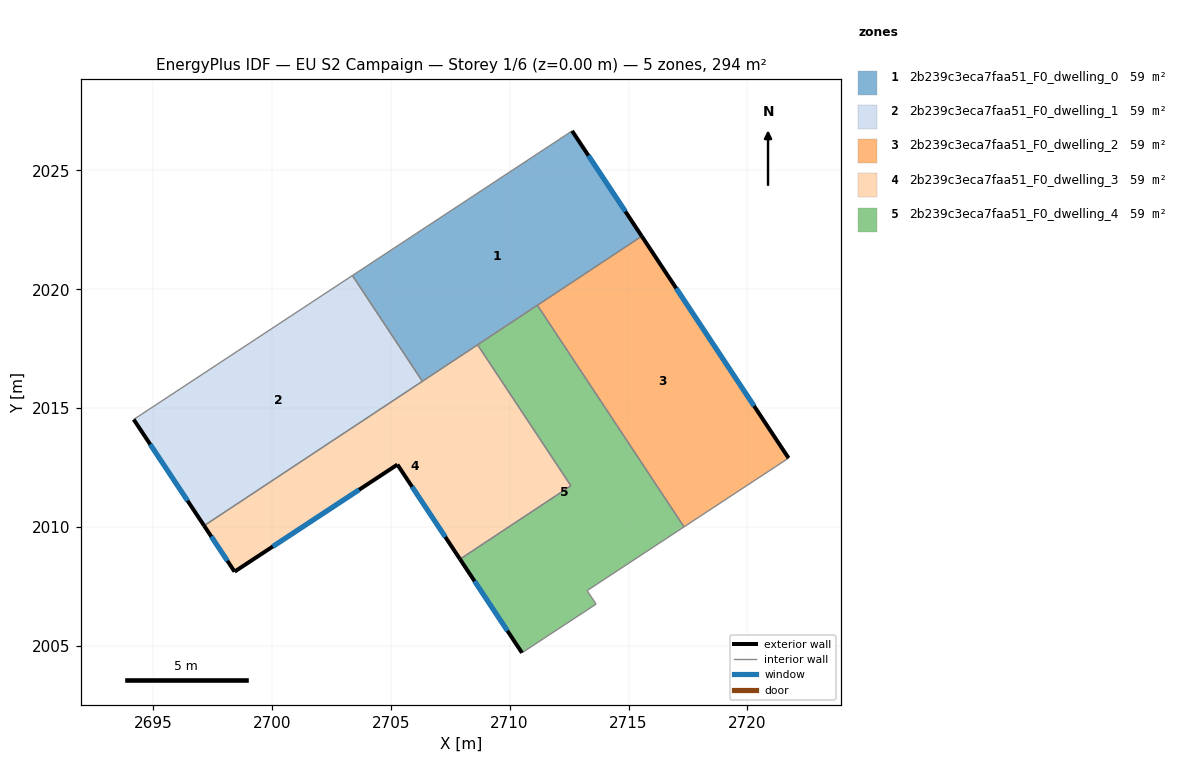
=== STOREY PLAN SPEC (per zone: floor XY polygon, exterior-wall plan segments, windows/doors) ===
zone 1: 2b239c3eca7faa51_F0_dwelling_0  (58.8 m²)
  floor: (2712.63, 2026.66) (2715.56, 2022.23) (2706.33, 2016.13) (2703.39, 2020.58)
  exterior wall: (2715.56, 2022.23) – (2712.63, 2026.66)  [5.3 m]
    window: (2714.87, 2023.27) – (2713.32, 2025.62)  [4.5 m²]
  interior walls: 5
zone 2: 2b239c3eca7faa51_F0_dwelling_1  (58.8 m²)
  floor: (2703.39, 2020.58) (2706.33, 2016.13) (2697.15, 2010.06) (2694.19, 2014.52)
  exterior wall: (2694.19, 2014.52) – (2697.15, 2010.06)  [5.4 m]
    window: (2694.89, 2013.47) – (2696.46, 2011.10)  [4.5 m²]
  interior walls: 3
zone 3: 2b239c3eca7faa51_F0_dwelling_2  (58.8 m²)
  floor: (2715.56, 2022.23) (2721.73, 2012.90) (2717.33, 2010.01) (2711.17, 2019.33)
  exterior wall: (2721.73, 2012.90) – (2715.56, 2022.23)  [11.2 m]
    window: (2720.28, 2015.09) – (2717.01, 2020.04)  [9.4 m²]
  interior walls: 3
zone 4: 2b239c3eca7faa51_F0_dwelling_3  (58.8 m²)
  floor: (2708.65, 2017.66) (2712.58, 2011.73) (2707.91, 2008.65) (2705.28, 2012.63) (2698.43, 2008.12) (2697.15, 2010.06)
  exterior wall: (2705.28, 2012.63) – (2707.91, 2008.65)  [4.8 m]
    window: (2705.90, 2011.69) – (2707.30, 2009.58)  [4.0 m²]
  exterior wall: (2698.43, 2008.12) – (2705.28, 2012.63)  [8.2 m]
    window: (2700.04, 2009.18) – (2703.67, 2011.57)  [6.9 m²]
  exterior wall: (2697.15, 2010.06) – (2698.43, 2008.12)  [2.3 m]
    window: (2697.45, 2009.60) – (2698.13, 2008.58)  [2.0 m²]
  interior walls: 4
zone 5: 2b239c3eca7faa51_F0_dwelling_4  (58.9 m²)
  floor: (2711.17, 2019.33) (2717.33, 2010.01) (2713.26, 2007.33) (2713.64, 2006.76) (2710.52, 2004.71) (2707.91, 2008.65) (2712.58, 2011.73) (2708.65, 2017.66)
  exterior wall: (2707.91, 2008.65) – (2710.52, 2004.71)  [4.7 m]
    window: (2708.53, 2007.72) – (2709.91, 2005.64)  [4.0 m²]
  interior walls: 7

=== DERIVED (storey summary) ===
Building: EU S2 Campaign
Storey: 1 of 6  (floor level z = 0.00 m)
Storey gross floor area: 294.2 m²
Zones on this storey: 5
  - 2b239c3eca7faa51_F0_dwelling_0: floor 58.8 m²; exterior wall 5.3 m (15.9 m²); 1 window(s) 4.5 m²; WWR 28.1%
  - 2b239c3eca7faa51_F0_dwelling_1: floor 58.8 m²; exterior wall 5.4 m (16.1 m²); 1 window(s) 4.5 m²; WWR 28.1%
  - 2b239c3eca7faa51_F0_dwelling_2: floor 58.8 m²; exterior wall 11.2 m (33.6 m²); 1 window(s) 9.4 m²; WWR 28.1%
  - 2b239c3eca7faa51_F0_dwelling_3: floor 58.8 m²; exterior wall 15.3 m (45.8 m²); 3 window(s) 12.9 m²; WWR 28.1%
  - 2b239c3eca7faa51_F0_dwelling_4: floor 58.9 m²; exterior wall 4.7 m (14.2 m²); 1 window(s) 4.0 m²; WWR 28.1%
Zone adjacency (shared interzone walls):
  - 2b239c3eca7faa51_F0_dwelling_0 ↔ 2b239c3eca7faa51_F0_dwelling_1
  - 2b239c3eca7faa51_F0_dwelling_0 ↔ 2b239c3eca7faa51_F0_dwelling_2
  - 2b239c3eca7faa51_F0_dwelling_0 ↔ 2b239c3eca7faa51_F0_dwelling_3
  - 2b239c3eca7faa51_F0_dwelling_0 ↔ 2b239c3eca7faa51_F0_dwelling_4
  - 2b239c3eca7faa51_F0_dwelling_1 ↔ 2b239c3eca7faa51_F0_dwelling_3
  - 2b239c3eca7faa51_F0_dwelling_2 ↔ 2b239c3eca7faa51_F0_dwelling_4
  - 2b239c3eca7faa51_F0_dwelling_3 ↔ 2b239c3eca7faa51_F0_dwelling_4